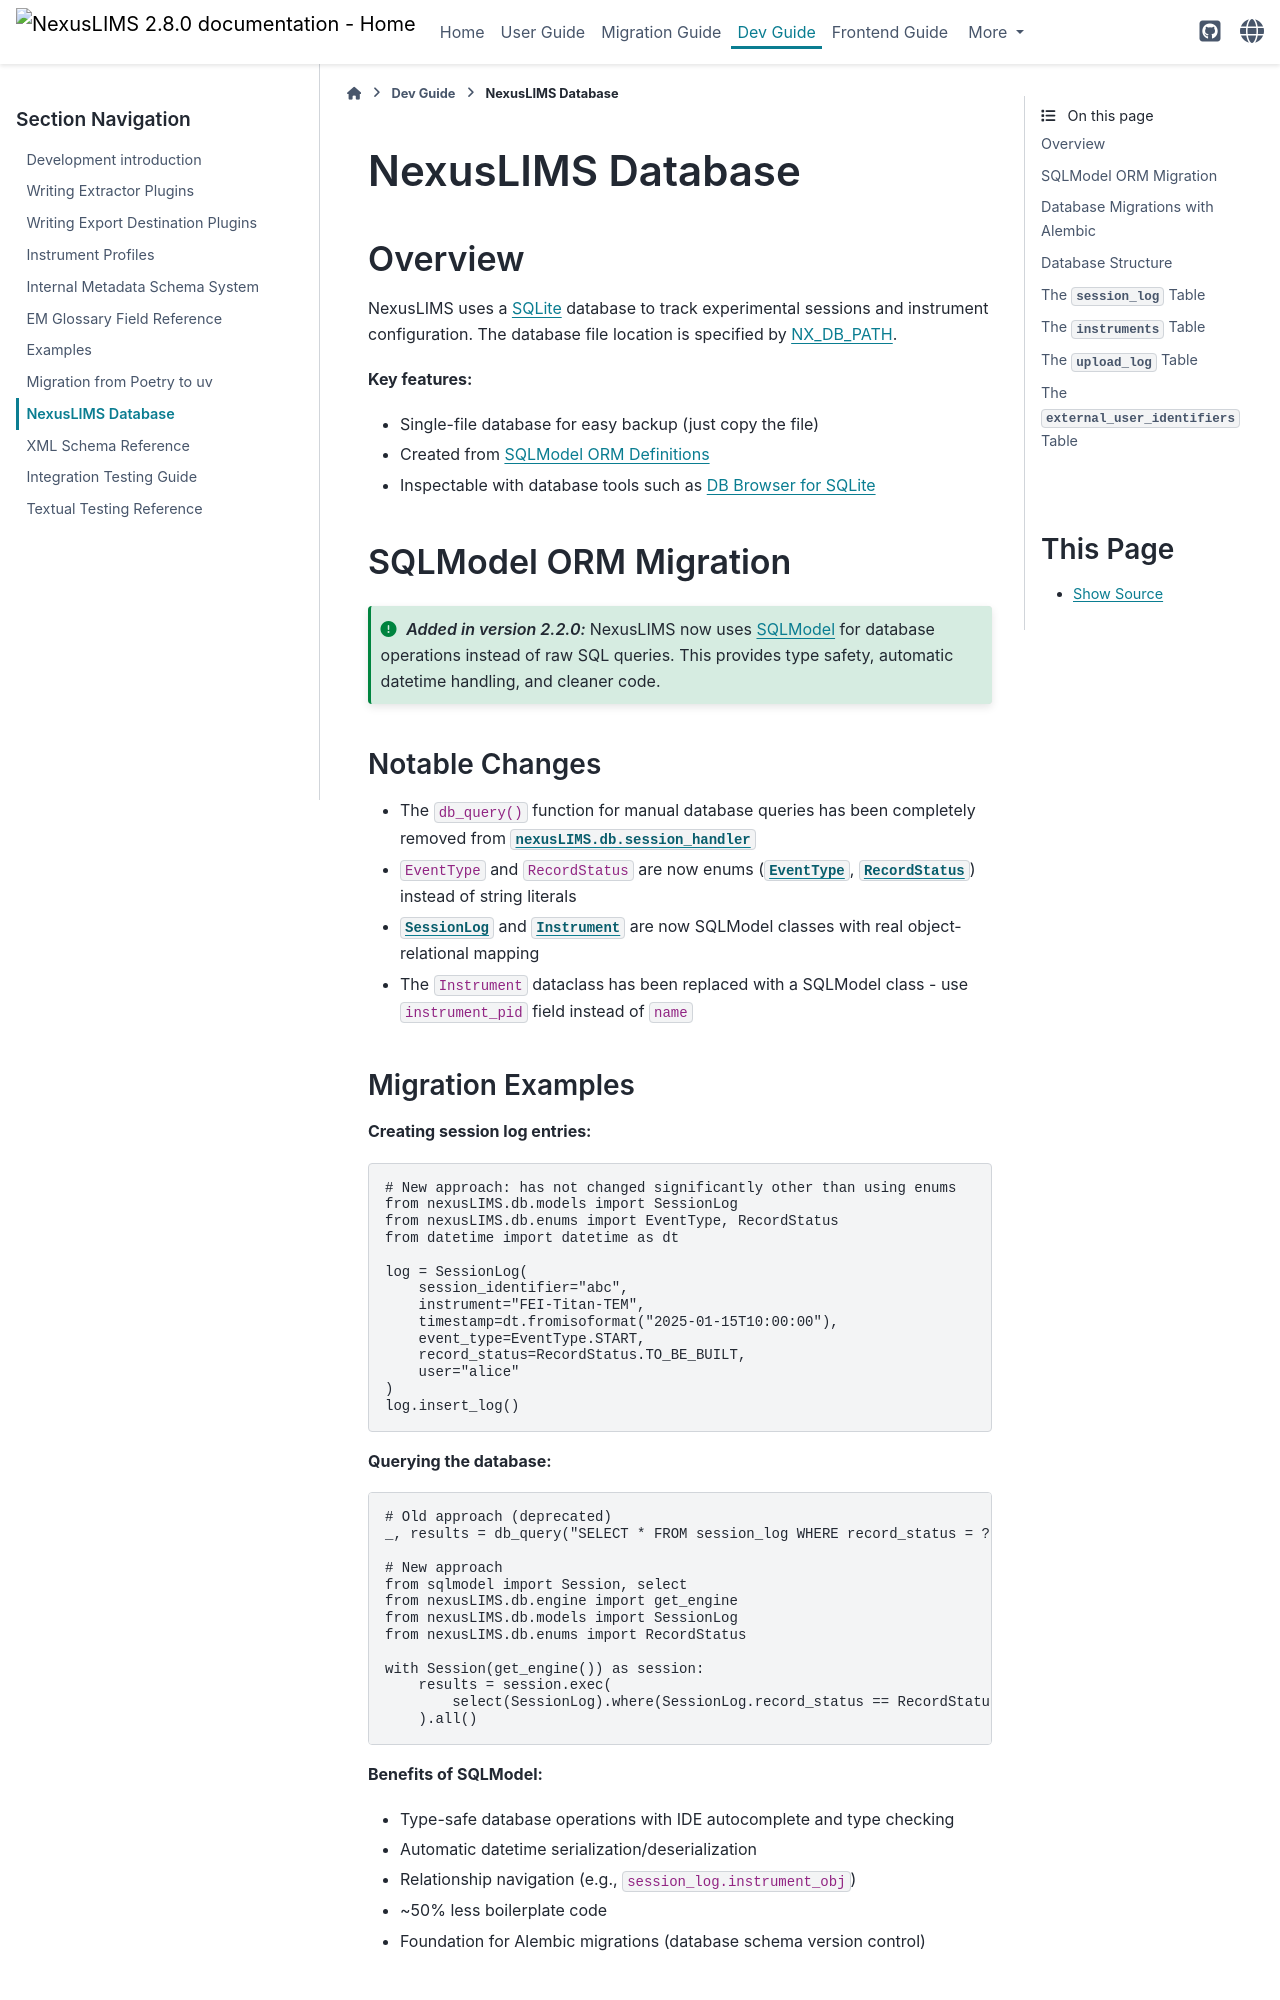

repository: datasophos/NexusLIMS · page: 2.8.0/dev_guide/database.html · generator: sphinx

# NexusLIMS Database

## Overview

NexusLIMS uses a [SQLite](https://sqlite.org/index.html) database to track experimental sessions and instrument configuration. The database file location is specified by {ref}`NX_DB_PATH <config-db-path>`.

**Key features:**
- Single-file database for easy backup (just copy the file)
- Created from [SQLModel ORM Definitions](https://github.com/datasophos/NexusLIMS/blob/main/nexusLIMS/db/models.py)
- Inspectable with database tools such as [DB Browser for SQLite](https://sqlitebrowser.org/)

## SQLModel ORM Migration

```{versionadded} 2.2.0
NexusLIMS now uses [SQLModel](https://sqlmodel.tiangolo.com/) for database operations instead of raw SQL queries. This provides type safety, automatic datetime handling, and cleaner code.
```

### Notable Changes

- The `db_query()` function for manual database queries has been completely removed from {py:mod}`nexusLIMS.db.session_handler`
- `EventType` and `RecordStatus` are now enums ({py:class}`~nexusLIMS.db.enums.EventType`, {py:class}`~nexusLIMS.db.enums.RecordStatus`) instead of string literals
- {py:class}`~nexusLIMS.db.models.SessionLog` and {py:class}`~nexusLIMS.db.models.Instrument` are now SQLModel classes with real object-relational mapping
- The `Instrument` dataclass has been replaced with a SQLModel class - use `instrument_pid` field instead of `name`
